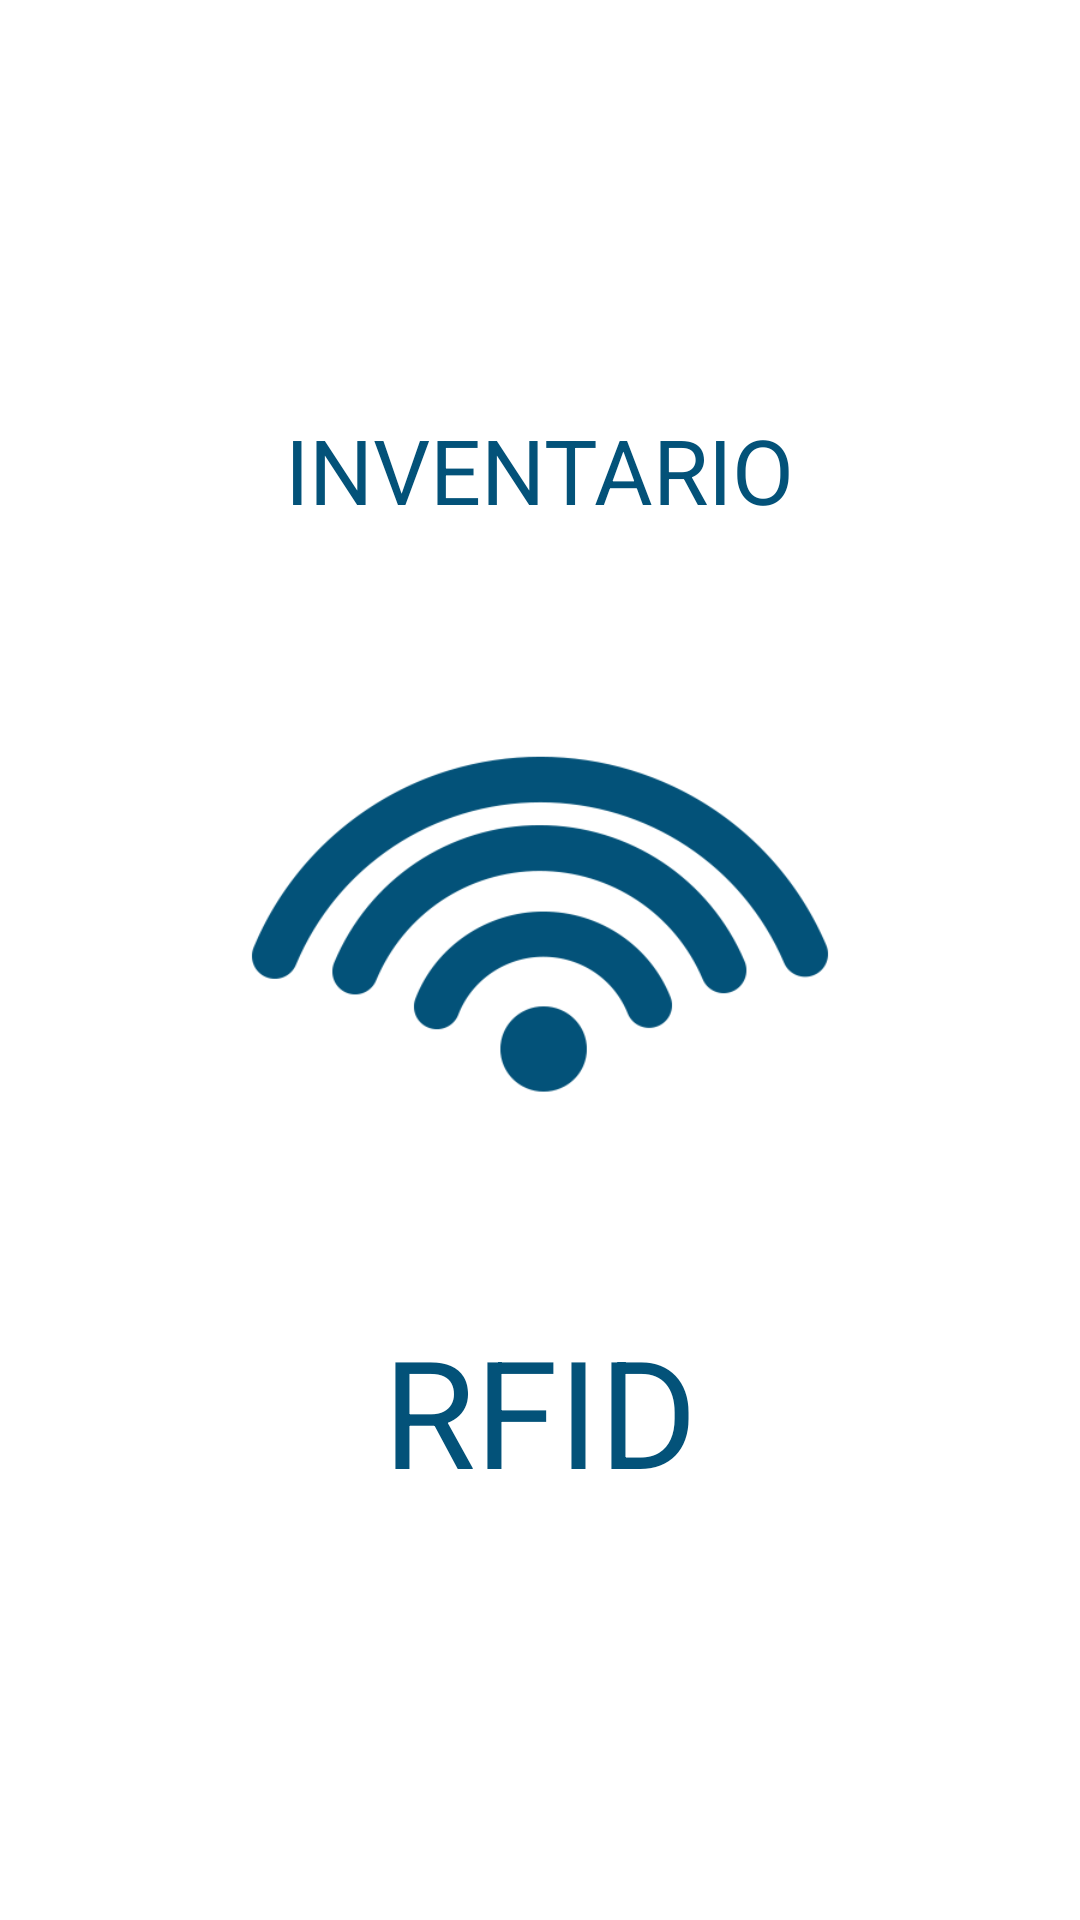

Here is an Android app screen rendered from its layout file. Give the layout XML and the strings, colors and styles it references.
<!-- AndroidManifest.xml: application theme AppTheme -->
<!-- res/layout/activity_inicio.xml -->
<?xml version="1.0" encoding="utf-8"?>
<RelativeLayout xmlns:android="http://schemas.android.com/apk/res/android"
    android:layout_width="match_parent"
    android:layout_height="match_parent"
    android:gravity="center"
    android:padding="50dp">

    <ImageView
        android:layout_width="wrap_content"
        android:layout_height="200dp"
        android:layout_centerVertical="true"
        android:layout_centerHorizontal="true"
        android:src="@drawable/rfidanimacion"
        android:id="@+id/imgv_logo"
        android:layout_marginBottom="30dp"/>
    <TextView
        android:layout_width="wrap_content"
        android:layout_height="wrap_content"
        android:text="INVENTARIO"
        android:textAppearance="?android:attr/textAppearanceMedium"
        android:textColor="@color/colorlog"
        android:layout_above="@+id/imgv_logo"
        android:layout_centerHorizontal="true"
        android:layout_centerVertical="true"
        android:layout_marginBottom="30dp"
        android:textSize="30dp"/>

    <TextView
        android:layout_width="wrap_content"
        android:layout_height="wrap_content"
        android:text="RFID"
        android:id="@+id/textView3"
        android:layout_below="@+id/imgv_logo"
        android:layout_centerHorizontal="true"
        android:layout_centerVertical="true"
        android:textSize="50dp"
        android:textColor="@color/colorlog"/>

</RelativeLayout>
<!-- resources referenced by this layout -->
<resources>
  <color name="colorlog">#035279</color>
  <!-- drawable rfidanimacion (drawable) -->
  <animation-list android:oneshot="true"
      xmlns:android="http://schemas.android.com/apk/res/android">
  
  
      <item android:drawable="@drawable/rfid5" android:duration="500"> </item>
      <item android:drawable="@drawable/rfid1" android:duration="500"> </item>
      <item android:drawable="@drawable/rfid5" android:duration="500"> </item>
      <item android:drawable="@drawable/rfid12" android:duration="500"> </item>
      <item android:drawable="@drawable/rfid5" android:duration="500"> </item>
      <item android:drawable="@drawable/rfid23" android:duration="500"> </item>
      <item android:drawable="@drawable/rfid5" android:duration="500"> </item>
  
      <item android:drawable="@drawable/rfid1" android:duration="500"> </item>
      <item android:drawable="@drawable/rfid5" android:duration="500"> </item>
      <item android:drawable="@drawable/rfid12" android:duration="500"> </item>
      <item android:drawable="@drawable/rfid5" android:duration="500"> </item>
      <item android:drawable="@drawable/rfid23" android:duration="500"> </item>
      <item android:drawable="@drawable/rfid5" android:duration="500"> </item>
  
  </animation-list>
  <style name="AppTheme" parent="Theme.AppCompat.Light.DarkActionBar">
          <item name="android:textAllCaps">false</item>
          <item name="android:actionButtonStyle">@style/ActionButtonStyle</item>
          <item name="android:actionBarTabTextStyle">@style/ActionTabTextStyle</item>
          <item name="colorPrimary">#032d53</item>
          <item name="colorPrimaryDark">#02203a</item>
          <item name="colorAccent">#032d53</item>
          <item name="android:windowBackground">@color/md_white_1000</item>
      </style>
  <!-- drawable rfid5: png bitmap (drawable-v21, 9504 bytes) -->
  <!-- drawable rfid1: png bitmap (drawable-v21, 2406 bytes) -->
  <!-- drawable rfid12: png bitmap (drawable, 4576 bytes) -->
  <!-- drawable rfid23: png bitmap (drawable, 6761 bytes) -->
  <style name="ActionButtonStyle">
          <item name="android:minWidth">0dp</item>
          <item name="android:paddingLeft">0dp</item>
          <item name="android:paddingRight">5dp</item>
      </style>
  <style name="ActionTabTextStyle">
          <item name="android:textAllCaps">false</item>
      </style>
  <color name="md_white_1000">#ffffff</color>
</resources>
